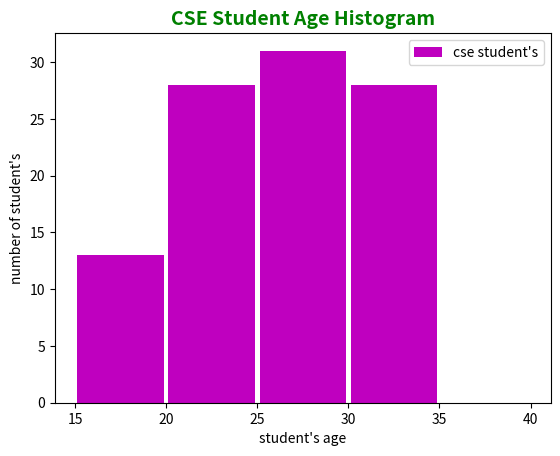

Python code for this plot:
import matplotlib.pyplot as plt
import numpy as np
import random

cse_student = np.random.randint(18,35, (100))
eee_student = np.random.randint(15,30, (100))

bins = [15,20,25,30,35,40]

cse_student_result = plt.hist(cse_student,bins,rwidth=0.95,align='mid',orientation='vertical',color='m',label="cse student's")
plt.title("CSE Student Age Histogram",fontsize=14,color='g',fontweight="bold")
plt.xlabel("student's age")
plt.ylabel("number of student's")
plt.legend()
plt.show()
